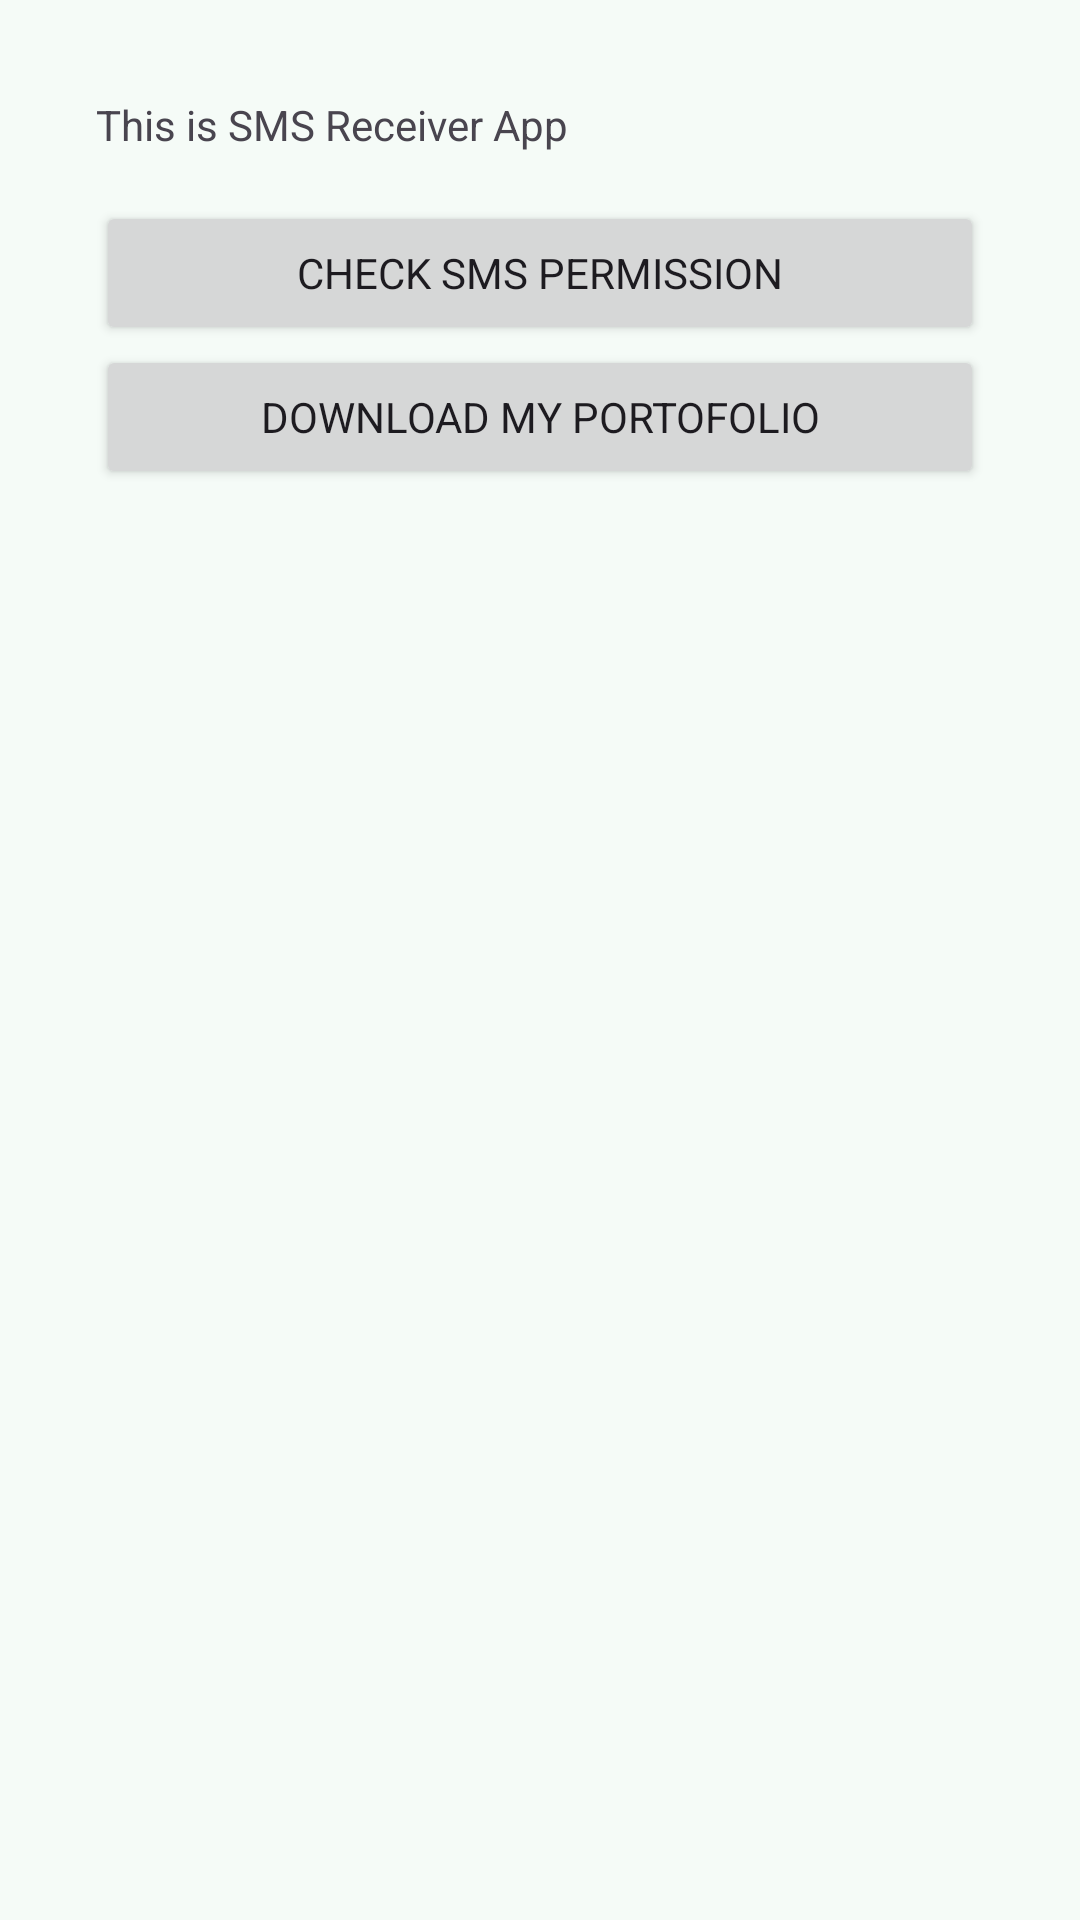

Here is an Android app screen rendered from its layout file. Give the layout XML and the strings, colors and styles it references.
<!-- AndroidManifest.xml: application theme Theme.LearningDroid -->
<!-- res/layout/activity_broadcast.xml -->
<?xml version="1.0" encoding="utf-8"?>
<FrameLayout xmlns:android="http://schemas.android.com/apk/res/android"
    android:id="@+id/rootContainer"
    android:layout_width="match_parent"
    android:layout_height="match_parent"
    android:background="?attr/colorSurface">

    <LinearLayout
        xmlns:tools="http://schemas.android.com/tools"
        android:id="@+id/activity_main"
        android:layout_width="match_parent"
        android:layout_height="match_parent"
        android:padding="32dp"
        android:orientation="vertical"
        tools:context=".broadcast.BroadcastActivity">

        <TextView
            android:layout_width="match_parent"
            android:layout_height="wrap_content"
            android:text="@string/this_sms_receiver_app"
            android:layout_marginBottom="16dp" />

        <Button
            android:id="@+id/btn_permission"
            android:layout_width="match_parent"
            android:layout_height="wrap_content"
            android:text="@string/check_sms_permission" />

        <Button
            android:id="@+id/btn_download"
            android:layout_width="match_parent"
            android:layout_height="wrap_content"
            android:text="@string/download_file" />
    </LinearLayout>

</FrameLayout>
<!-- resources referenced by this layout -->
<resources>
  <string name="check_sms_permission">Check SMS permission</string>
  <string name="download_file">Download My Portofolio</string>
  <string name="this_sms_receiver_app">This is SMS Receiver App</string>
  <style name="Theme.LearningDroid" parent="Base.Theme.LearningDroid" />
  <style name="Base.Theme.LearningDroid" parent="Theme.Material3.DayNight.NoActionBar">
          <item name="colorPrimary">@color/md_theme_light_primary</item>
          <item name="colorOnPrimary">@color/md_theme_light_onPrimary</item>
          <item name="colorPrimaryContainer">@color/md_theme_light_primaryContainer</item>
          <item name="colorOnPrimaryContainer">@color/md_theme_light_onPrimaryContainer</item>
  
          <item name="colorTertiary">@color/md_theme_light_tertiary</item>
  
          <item name="android:colorBackground">@color/md_theme_light_surface</item>
          <item name="colorSurface">@color/md_theme_light_surface</item>
          <item name="colorOnSurface">@color/md_theme_light_onSurface</item>
          <item name="colorOutline">@color/md_theme_light_outline</item>
  
          <item name="android:statusBarColor">@android:color/transparent</item>
  
          <item name="fontFamily">@font/notosans</item>
  
          <item name="android:windowActivityTransitions">true</item>
          <item name="android:windowEnterTransition">@android:transition/explode</item>
          <item name="android:windowExitTransition">@android:transition/explode</item>
      </style>
  <color name="md_theme_light_primary">#006C4C</color>
  <color name="md_theme_light_onPrimary">#FFFFFF</color>
  <color name="md_theme_light_primaryContainer">#8CD6B5</color>
  <color name="md_theme_light_onPrimaryContainer">#002114</color>
  <color name="md_theme_light_tertiary">#3F6373</color>
  <color name="md_theme_light_surface">#F5FBF7</color>
  <color name="md_theme_light_onSurface">#171D1A</color>
  <color name="md_theme_light_outline">#707973</color>
</resources>
